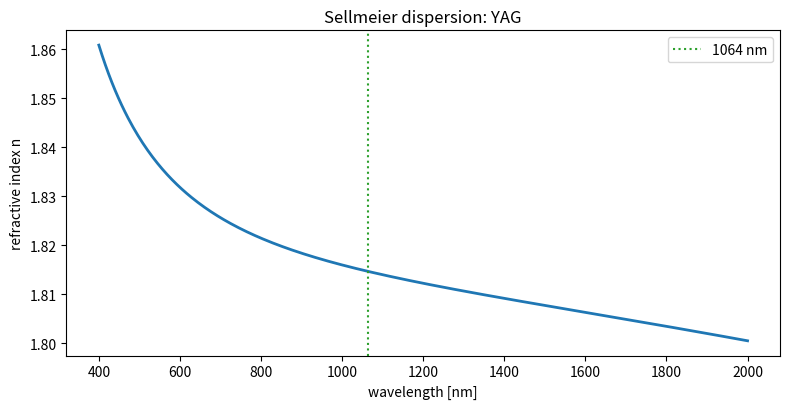

Python code for this plot:
#!/usr/bin/env python3
"""
================================================================================
dispersion.py  -  Sellmeier refractive index & group-velocity dispersion
================================================================================
phase_matching.py and cpa.py both depend on how the refractive index varies with
wavelength, n(lambda). The standard description is the SELLMEIER equation, an
empirical fit whose derivatives give the group index and the group-velocity
dispersion (GVD), which sets how a pulse spreads in a material and where you must
match phase velocities for harmonic generation. This module is the dispersion
foundation the nonlinear modules sit on.

Model
-----
  Sellmeier:  n^2(lambda) = 1 + sum_i  B_i lambda^2 / (lambda^2 - C_i)
  Group index: n_g = n - lambda dn/dlambda
  GVD: D = -(lambda/c) d^2 n / dlambda^2   [s/m^2], often quoted ps/(nm km)

Includes Sellmeier coefficients for fused silica, YAG, BBO, and KDP.

Run:
    python dispersion.py
    python dispersion.py --material YAG --lam-nm 1064
================================================================================
"""
from __future__ import annotations

import argparse
from dataclasses import dataclass
from typing import Dict, List, Tuple

import numpy as np

try:
    import matplotlib.pyplot as plt
    _HAVE_MPL = True
except Exception:
    _HAVE_MPL = False

C0 = 2.99792458e8


@dataclass
class Sellmeier:
    name: str
    B: List[float]
    C_um2: List[float]    # in micron^2

    def n(self, lam_nm: float) -> float:
        lam_um2 = (lam_nm / 1000.0) ** 2
        n2 = 1.0
        for b, c in zip(self.B, self.C_um2):
            n2 += b * lam_um2 / (lam_um2 - c)
        return float(np.sqrt(n2))

    def dn_dlam(self, lam_nm: float, h_nm: float = 0.1) -> float:
        return (self.n(lam_nm + h_nm) - self.n(lam_nm - h_nm)) / (2 * h_nm)

    def d2n_dlam2(self, lam_nm: float, h_nm: float = 0.5) -> float:
        return (self.n(lam_nm + h_nm) - 2 * self.n(lam_nm)
                + self.n(lam_nm - h_nm)) / h_nm ** 2

    def group_index(self, lam_nm: float) -> float:
        return self.n(lam_nm) - lam_nm * self.dn_dlam(lam_nm)

    def gvd_ps_nm_km(self, lam_nm: float) -> float:
        """Dispersion parameter D in ps/(nm km)."""
        d2n = self.d2n_dlam2(lam_nm)            # per nm^2
        lam_m = lam_nm * 1e-9
        # D = -(lambda/c) d2n/dlambda^2 ; convert nm^-2 -> m^-2
        D = -(lam_m / C0) * d2n * 1e18          # s/m^2
        return D * 1e6 * 1e3 * 1e9 / 1e12       # -> ps/(nm km)


MATERIALS: Dict[str, Sellmeier] = {
    "fused_silica": Sellmeier("fused silica",
        [0.6961663, 0.4079426, 0.8974794],
        [0.0684043 ** 2, 0.1162414 ** 2, 9.896161 ** 2]),
    "YAG": Sellmeier("YAG",
        [2.28200, 3.27644], [0.01185, 282.734]),
    "BBO": Sellmeier("BBO (o)",
        [0.90291, 0.83155, 0.76536],
        [0.003926, 0.018786, 60.01]),
    "KDP": Sellmeier("KDP (o)",
        [1.256618, 33.89909], [0.0084888, 1113.6]),
}


def main():
    ap = argparse.ArgumentParser(description="Sellmeier dispersion")
    ap.add_argument("--material", choices=list(MATERIALS), default="YAG")
    ap.add_argument("--lam-nm", type=float, default=1064.0)
    args = ap.parse_args()

    s = MATERIALS[args.material]
    lam = args.lam_nm

    print("=" * 60)
    print(f" Sellmeier dispersion: {s.name}")
    print("=" * 60)
    print(f"  wavelength          : {lam:.0f} nm")
    print(f"  refractive index n  : {s.n(lam):.5f}")
    print(f"  group index n_g     : {s.group_index(lam):.5f}")
    print(f"  GVD D               : {s.gvd_ps_nm_km(lam):.1f} ps/(nm km)")
    print(f"  regime              : {'normal' if s.gvd_ps_nm_km(lam) < 0 else 'anomalous'} dispersion")
    print("=" * 60)

    if _HAVE_MPL:
        lams = np.linspace(400, 2000, 400)
        ns = [s.n(l) for l in lams]
        plt.figure(figsize=(8, 4.2))
        plt.plot(lams, ns, lw=2)
        plt.axvline(lam, color="tab:green", ls=":", label=f"{lam:.0f} nm")
        plt.xlabel("wavelength [nm]"); plt.ylabel("refractive index n")
        plt.title(f"Sellmeier dispersion: {s.name}")
        plt.legend(); plt.tight_layout(); plt.savefig("dispersion.png", dpi=130)
        print("Saved -> dispersion.png")
        plt.show()


if __name__ == "__main__":
    main()
